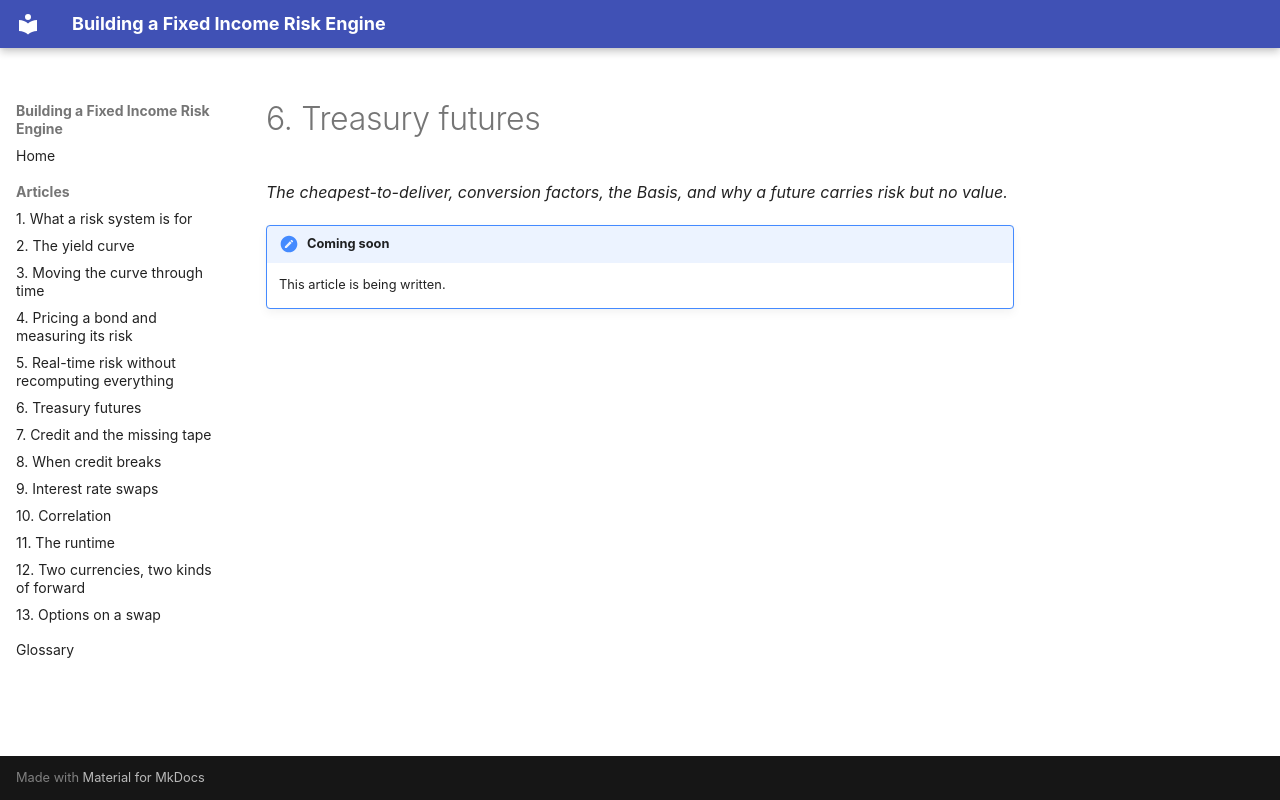

repository: suhasghorp/suhasghorp.github.io · page: articles/06-treasury-futures/index.html · generator: mkdocs

# 6. Treasury futures

*The cheapest-to-deliver, conversion factors, the Basis, and why a future carries risk but no value.*

!!! note "Coming soon"

    This article is being written.
